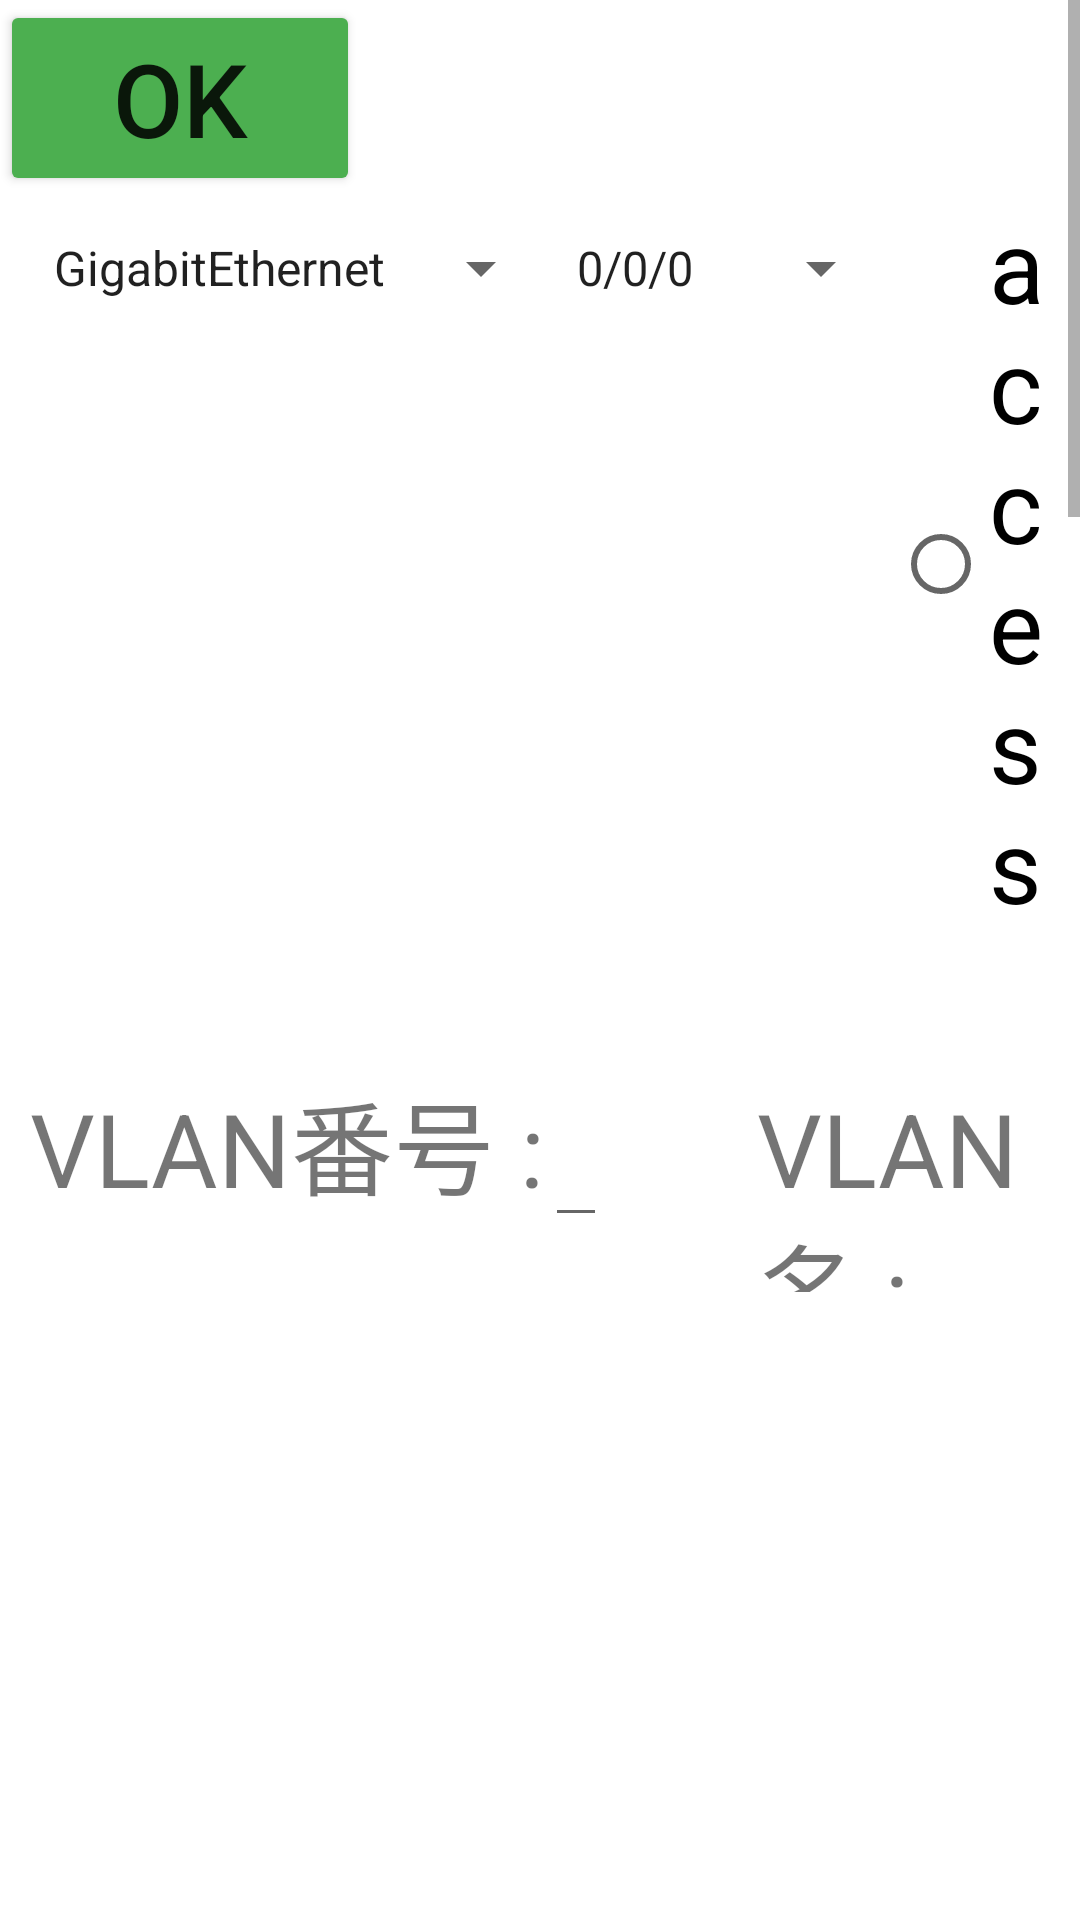

Layout XML and referenced resources for this Android screen:
<!-- AndroidManifest.xml: application theme Theme.TestApplication -->
<!-- res/layout/cable_2switch_activity.xml -->
<?xml version="1.0" encoding="utf-8"?>
<ScrollView xmlns:android="http://schemas.android.com/apk/res/android"
    xmlns:app="http://schemas.android.com/apk/res-auto"
    android:layout_width="match_parent"
    android:layout_height="match_parent">

    <LinearLayout xmlns:android="http://schemas.android.com/apk/res/android"
        android:layout_width="match_parent"
        android:layout_height="match_parent"
        android:orientation="vertical">

        <androidx.appcompat.widget.LinearLayoutCompat
            android:layout_width="match_parent"
            android:layout_height="wrap_content"
            android:orientation="horizontal">

            <Button
                android:layout_width="120dp"
                android:layout_height="wrap_content"
                android:onClick="onOKButtonClick"
                android:text="@string/ok"
                android:textSize="34sp"
                app:backgroundTint="#4CAF50" />

        </androidx.appcompat.widget.LinearLayoutCompat>

        <include android:id="@+id/switch_interface1"
            layout="@layout/switch_interface_config"/>

        <Space
            android:layout_width="match_parent"
            android:layout_height="20dp"/>

        <View
            android:id="@+id/divider"
            android:layout_width="match_parent"
            android:layout_height="2dp"
            android:background="?android:attr/listDivider" />

        <Space
            android:layout_width="match_parent"
            android:layout_height="20dp"/>

        <include android:id="@+id/switch_interface2"
            layout="@layout/switch_interface_config"/>

        <Space
            android:layout_width="match_parent"
            android:layout_height="500dp"/>

    </LinearLayout>

</ScrollView>
<!-- res/layout/switch_interface_config.xml (included above) -->
<?xml version="1.0" encoding="utf-8"?>
<LinearLayout xmlns:android="http://schemas.android.com/apk/res/android"
    xmlns:tools="http://schemas.android.com/tools"
    android:layout_width="match_parent"
    android:layout_height="match_parent"
    xmlns:app="http://schemas.android.com/apk/res-auto"
    android:layout_marginLeft="10dp"
    android:orientation="vertical">


    <androidx.appcompat.widget.LinearLayoutCompat
        android:layout_width="match_parent"
        android:layout_height="wrap_content"
        android:orientation="horizontal">

        <Spinner
            android:id="@+id/interface_name"
            android:layout_width="wrap_content"
            android:layout_height="48sp"
            android:entries="@array/interface_name" />

        <Spinner
            android:id="@+id/port_name"
            android:layout_width="wrap_content"
            android:layout_height="48sp"
            android:entries="@array/port_name" />

        <RadioGroup
            android:id="@+id/switchPortType"
            android:layout_width="wrap_content"
            android:layout_height="wrap_content"
            android:orientation="horizontal">

            <RadioButton
                android:id="@+id/access"
                android:layout_width="wrap_content"
                android:layout_height="wrap_content"
                android:text="@string/access"
                android:textSize="34sp" />

            <RadioButton
                android:id="@+id/trunk"
                android:layout_width="wrap_content"
                android:layout_height="wrap_content"
                android:text="@string/trunk"
                android:textSize="34sp" />

        </RadioGroup>

    </androidx.appcompat.widget.LinearLayoutCompat>

    <Space
        android:layout_width="match_parent"
        android:layout_height="20dp" />

    <androidx.appcompat.widget.LinearLayoutCompat
        android:layout_width="match_parent"
        android:layout_height="100dp"
        android:orientation="horizontal">

        <TextView
            android:layout_width="wrap_content"
            android:layout_height="wrap_content"
            android:text="@string/switch_line2"
            android:textSize="34sp" />

        <EditText
            android:id="@+id/vlan_number"
            android:layout_width="wrap_content"
            android:layout_height="wrap_content"
            android:inputType="number"
            android:textSize="34sp" />

        <TextView
            android:layout_width="wrap_content"
            android:layout_height="wrap_content"
            android:layout_marginLeft="50dp"
            android:text="@string/switch_line3"
            android:textSize="34sp" />

        <EditText
            android:id="@+id/vlan_name"
            android:layout_width="wrap_content"
            android:layout_height="wrap_content"
            android:inputType="text"
            android:textSize="34sp" />

        <Button
            android:layout_width="wrap_content"
            android:layout_height="match_parent"
            android:layout_marginLeft="20dp"
            android:background="@drawable/button_plus"
            android:onClick="onPlusButtonClick"
            android:text="@string/plus"
            android:textColor="@color/black"
            android:textSize="35dp"
            app:backgroundTint="#03A9F4" />

    </androidx.appcompat.widget.LinearLayoutCompat>

    <ListView
        android:id="@+id/vlan_list"
        android:layout_width="800dp"
        android:layout_height="250dp" />

    <androidx.appcompat.widget.LinearLayoutCompat
        android:layout_width="match_parent"
        android:layout_height="wrap_content"
        android:layout_marginTop="50dp"
        android:orientation="horizontal">

        <TextView
            android:layout_width="wrap_content"
            android:layout_height="wrap_content"
            android:layout_marginTop="15dp"
            android:text="@string/shutdown"
            android:textSize="34sp" />

        <RadioGroup
            android:layout_width="wrap_content"
            android:layout_height="wrap_content"
            android:layout_marginTop="15dp"
            android:layout_marginLeft="10dp"
            android:orientation="horizontal">

            <RadioButton
                android:layout_width="wrap_content"
                android:layout_height="wrap_content"
                android:text="@string/enable"
                android:textSize="34sp" />

            <RadioButton
                android:layout_width="wrap_content"
                android:layout_height="wrap_content"
                android:text="@string/disable"
                android:textSize="34sp" />

        </RadioGroup>

    </androidx.appcompat.widget.LinearLayoutCompat>
</LinearLayout>
<!-- resources referenced by this layout -->
<resources>
  <string-array name="interface_name">
          <item>GigabitEthernet</item>
          <item>FastEthernet</item>
          <item>Serial</item>
      </string-array>
  <string-array name="port_name">
          <item>0/0/0</item>
          <item>0/0/1</item>
          <item>0/1/0</item>
          <item>0/1/1</item>
          <item>1/0/1</item>
          <item>1/0/2</item>
          <item>1/0/3</item>
          <item>1/0/4</item>
          <item>1/0/5</item>
          <item>1/0/6</item>
          <item>1/0/7</item>
          <item>1/0/8</item>
          <item>1/0/9</item>
          <item>1/0/10</item>
          <item>1/0/11</item>
          <item>1/0/12</item>
          <item>1/1/1</item>
          <item>1/1/2</item>
          <item>0/0</item>
          <item>0/1</item>
          <item>0/2</item>
          <item>0/3</item>
          <item>0/4</item>
          <item>0/5</item>
          <item>0/6</item>
          <item>0/7</item>
          <item>1/0</item>
          <item>1/1</item>
      </string-array>
  <!-- drawable button_plus (drawable) -->
  <?xml version="1.0" encoding="utf-8"?>
  <shape xmlns:android="http://schemas.android.com/apk/res/android"
      android:shape="ring"
      android:useLevel="false">
      <solid android:color="@android:color/holo_blue_bright" />
      <size android:width="20dp" android:height="20dp" />
  </shape>
  <string name="access">access</string>
  <string name="disable">disable</string>
  <string name="enable">enable</string>
  <string name="ok">OK</string>
  <string name="plus">＋</string>
  <string name="shutdown">shutdown</string>
  <string name="switch_line2">VLAN番号 :</string>
  <string name="switch_line3">VLAN名 :</string>
  <string name="trunk">trunk</string>
  <style name="Theme.TestApplication" parent="Theme.MaterialComponents.DayNight.DarkActionBar">
          
          <item name="colorPrimary">@color/purple_500</item>
          <item name="colorPrimaryVariant">@color/purple_700</item>
          <item name="colorOnPrimary">@color/white</item>
          
          <item name="colorSecondary">@color/teal_200</item>
          <item name="colorSecondaryVariant">@color/teal_700</item>
          <item name="colorOnSecondary">@color/black</item>
          
          <item name="android:statusBarColor" tools:targetApi="l">?attr/colorPrimaryVariant</item>
          
  
          <item name="windowNoTitle">true</item>
          <item name="windowActionBar">false</item>
          <item name="android:windowFullscreen">true</item>
          <item name="android:windowContentOverlay">@null</item>
      </style>
  <!-- not gathered from this repository: default colours our renderer supplied (Android Studio template values) -->
  <color name="purple_500">#FF6200EE</color>
  <color name="purple_700">#FF3700B3</color>
  <color name="teal_200">#FF03DAC5</color>
  <color name="teal_700">#FF018786</color>
  <color name="black">#FF000000</color>
  <color name="white">#FFFFFFFF</color>
</resources>
